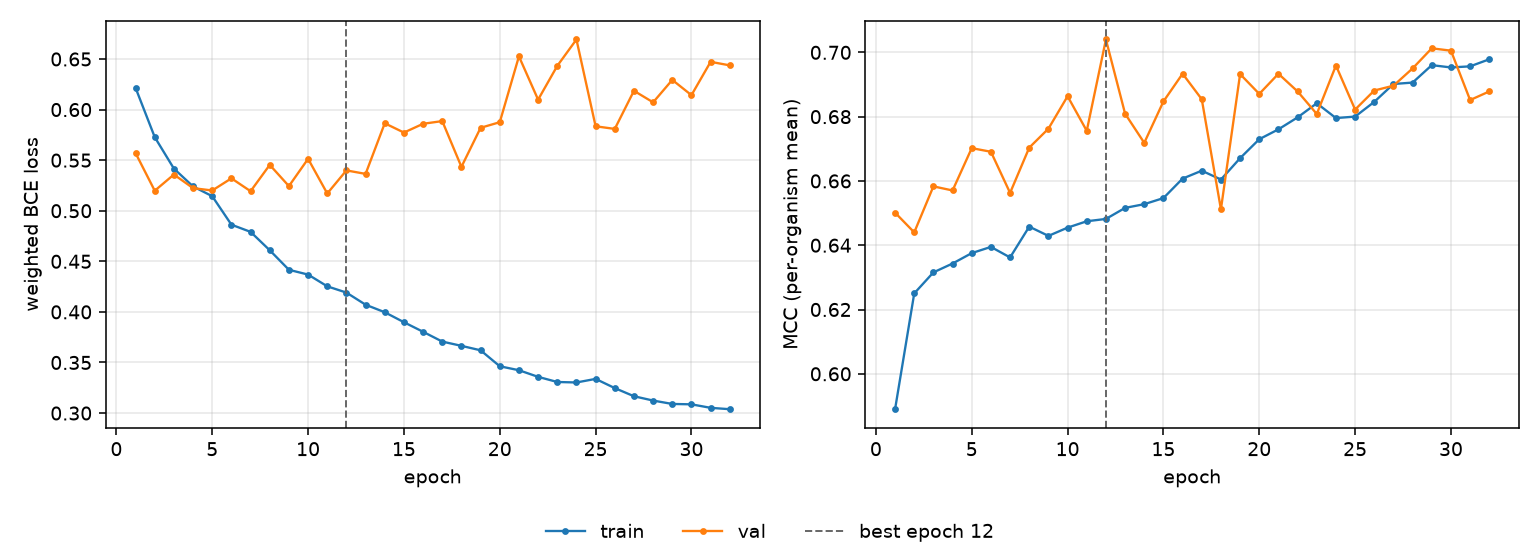

The data file committed next to this chart (first rows):
epoch, tr_loss, vl_loss, tr_mcc, vl_mcc, is_best
1, 0.6215, 0.557, 0.589, 0.6501, False
2, 0.5728, 0.5198, 0.625, 0.644, False
3, 0.5416, 0.5358, 0.6315, 0.6583, False
4, 0.524, 0.5223, 0.6343, 0.657, False
5, 0.5144, 0.52, 0.6375, 0.6702, False
6, 0.4862, 0.532, 0.6395, 0.6691, False
7, 0.4791, 0.5193, 0.6362, 0.6563, False
8, 0.4609, 0.5453, 0.6458, 0.6704, False
9, 0.4416, 0.5243, 0.6429, 0.6763, False
10, 0.4369, 0.5513, 0.6455, 0.6863, False
11, 0.4253, 0.517, 0.6475, 0.6756, False
12, 0.4191, 0.5399, 0.6482, 0.704, True
13, 0.4071, 0.5364, 0.6516, 0.6809, False
14, 0.3997, 0.5865, 0.6528, 0.6718, False
15, 0.3898, 0.5773, 0.6547, 0.6847, False
16, 0.3803, 0.586, 0.6607, 0.6934, False
17, 0.3707, 0.5886, 0.6632, 0.6854, False
18, 0.3664, 0.5434, 0.6604, 0.6512, False
19, 0.362, 0.582, 0.6671, 0.6932, False
20, 0.3463, 0.5875, 0.673, 0.6871, False
21, 0.3423, 0.6526, 0.6761, 0.6933, False
22, 0.3358, 0.6098, 0.6798, 0.6878, False
23, 0.3307, 0.6432, 0.6842, 0.6808, False
24, 0.3302, 0.6693, 0.6796, 0.6959, False
25, 0.3338, 0.5835, 0.68, 0.6822, False
26, 0.3247, 0.5809, 0.6846, 0.6881, False
27, 0.3166, 0.6186, 0.6902, 0.6896, False
28, 0.3124, 0.6072, 0.6906, 0.695, False
29, 0.309, 0.6293, 0.696, 0.7013, False
30, 0.3086, 0.6143, 0.6953, 0.7005, False
31, 0.3052, 0.6472, 0.6956, 0.6852, False
32, 0.3038, 0.6437, 0.6978, 0.6878, False
